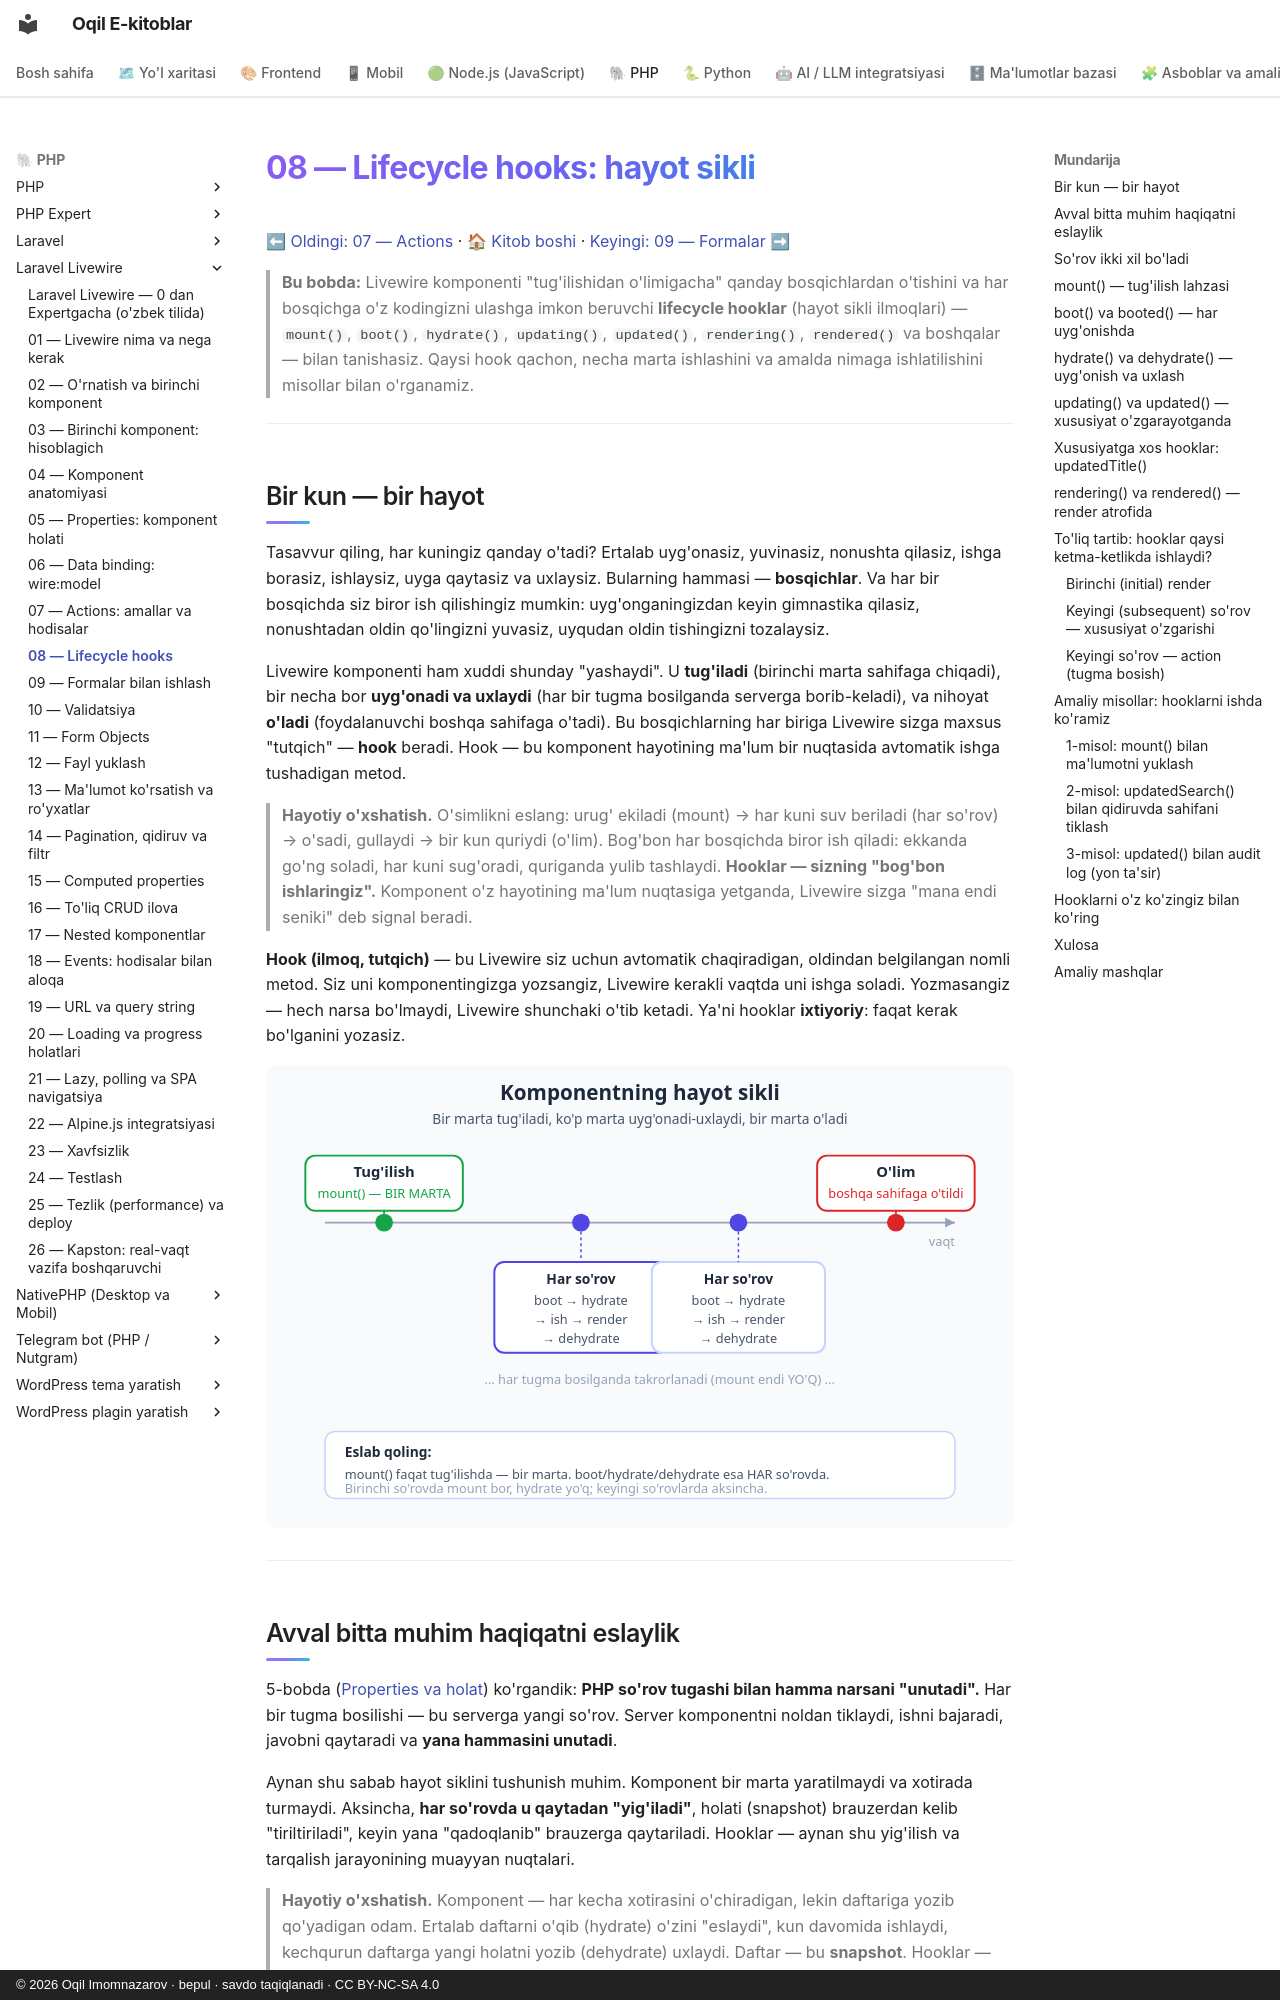

repository: iOqil/e-book · page: livewire/08-lifecycle/index.html · generator: mkdocs · copyright: © 2026 Oqil Imomnazarov · bepul · savdo taqiqlanadi · CC BY-NC-SA 4.0

# 08 — Lifecycle hooks: hayot sikli

[⬅ Oldingi: 07 — Actions](./07-actions.md) · [🏠 Kitob boshi](./README.md) · [Keyingi: 09 — Formalar ➡](./09-formalar.md)

> **Bu bobda:** Livewire komponenti "tug'ilishidan o'limigacha" qanday bosqichlardan o'tishini va har bosqichga o'z kodingizni ulashga imkon beruvchi **lifecycle hooklar** (hayot sikli ilmoqlari) — `mount()`, `boot()`, `hydrate()`, `updating()`, `updated()`, `rendering()`, `rendered()` va boshqalar — bilan tanishasiz. Qaysi hook qachon, necha marta ishlashini va amalda nimaga ishlatilishini misollar bilan o'rganamiz.

---

## Bir kun — bir hayot

Tasavvur qiling, har kuningiz qanday o'tadi? Ertalab uyg'onasiz, yuvinasiz, nonushta qilasiz, ishga borasiz, ishlaysiz, uyga qaytasiz va uxlaysiz. Bularning hammasi — **bosqichlar**. Va har bir bosqichda siz biror ish qilishingiz mumkin: uyg'onganingizdan keyin gimnastika qilasiz, nonushtadan oldin qo'lingizni yuvasiz, uyqudan oldin tishingizni tozalaysiz.

Livewire komponenti ham xuddi shunday "yashaydi". U **tug'iladi** (birinchi marta sahifaga chiqadi), bir necha bor **uyg'onadi va uxlaydi** (har bir tugma bosilganda serverga borib-keladi), va nihoyat **o'ladi** (foydalanuvchi boshqa sahifaga o'tadi). Bu bosqichlarning har biriga Livewire sizga maxsus "tutqich" — **hook** beradi. Hook — bu komponent hayotining ma'lum bir nuqtasida avtomatik ishga tushadigan metod.

> **Hayotiy o'xshatish.** O'simlikni eslang: urug' ekiladi (mount) → har kuni suv beriladi (har so'rov) → o'sadi, gullaydi → bir kun quriydi (o'lim). Bog'bon har bosqichda biror ish qiladi: ekkanda go'ng soladi, har kuni sug'oradi, quriganda yulib tashlaydi. **Hooklar — sizning "bog'bon ishlaringiz".** Komponent o'z hayotining ma'lum nuqtasiga yetganda, Livewire sizga "mana endi seniki" deb signal beradi.

**Hook (ilmoq, tutqich)** — bu Livewire siz uchun avtomatik chaqiradigan, oldindan belgilangan nomli metod. Siz uni komponentingizga yozsangiz, Livewire kerakli vaqtda uni ishga soladi. Yozmasangiz — hech narsa bo'lmaydi, Livewire shunchaki o'tib ketadi. Ya'ni hooklar **ixtiyoriy**: faqat kerak bo'lganini yozasiz.

![Komponentning hayot sikli: yaratilish (mount) bir marta, keyin har so'rovda uyg'onish va uxlash, oxirida o'lim](rasmlar/lw08-hayot-sikli.svg)

---
